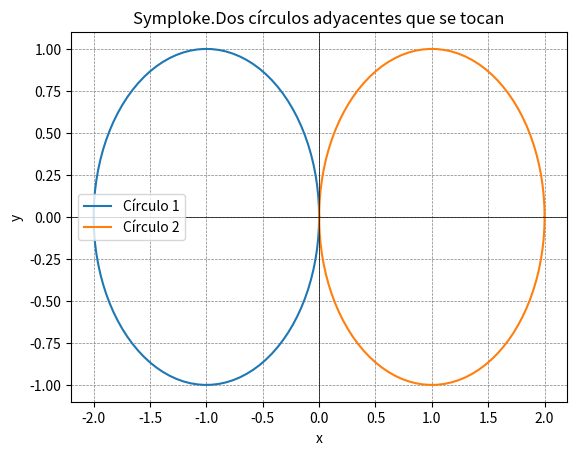

Python code for this plot:
import matplotlib.pyplot as plt
import numpy as np

# Definir el radio de los círculos
radio = 1

# Definir el centro del primer círculo
centro1 = (-radio, 0)

# Definir el centro del segundo círculo
centro2 = (radio, 0)

# Crear valores de theta para ambos círculos
theta = np.linspace(0, 2 * np.pi, 100)

# Coordenadas polares del primer círculo
x1_values = centro1[0] + radio * np.cos(theta)
y1_values = centro1[1] + radio * np.sin(theta)

# Coordenadas polares del segundo círculo
x2_values = centro2[0] + radio * np.cos(theta)
y2_values = centro2[1] + radio * np.sin(theta)

# Graficar los círculos
plt.plot(x1_values, y1_values, label='Círculo 1')
plt.plot(x2_values, y2_values, label='Círculo 2')

# Configuración del gráfico
plt.axhline(0, color='black', linewidth=0.5)
plt.axvline(0, color='black', linewidth=0.5)
plt.grid(color='gray', linestyle='--', linewidth=0.5)
plt.legend()
plt.title('Symploke.Dos círculos adyacentes que se tocan')
plt.xlabel('x')
plt.ylabel('y')

# Mostrar el gráfico
plt.show()
